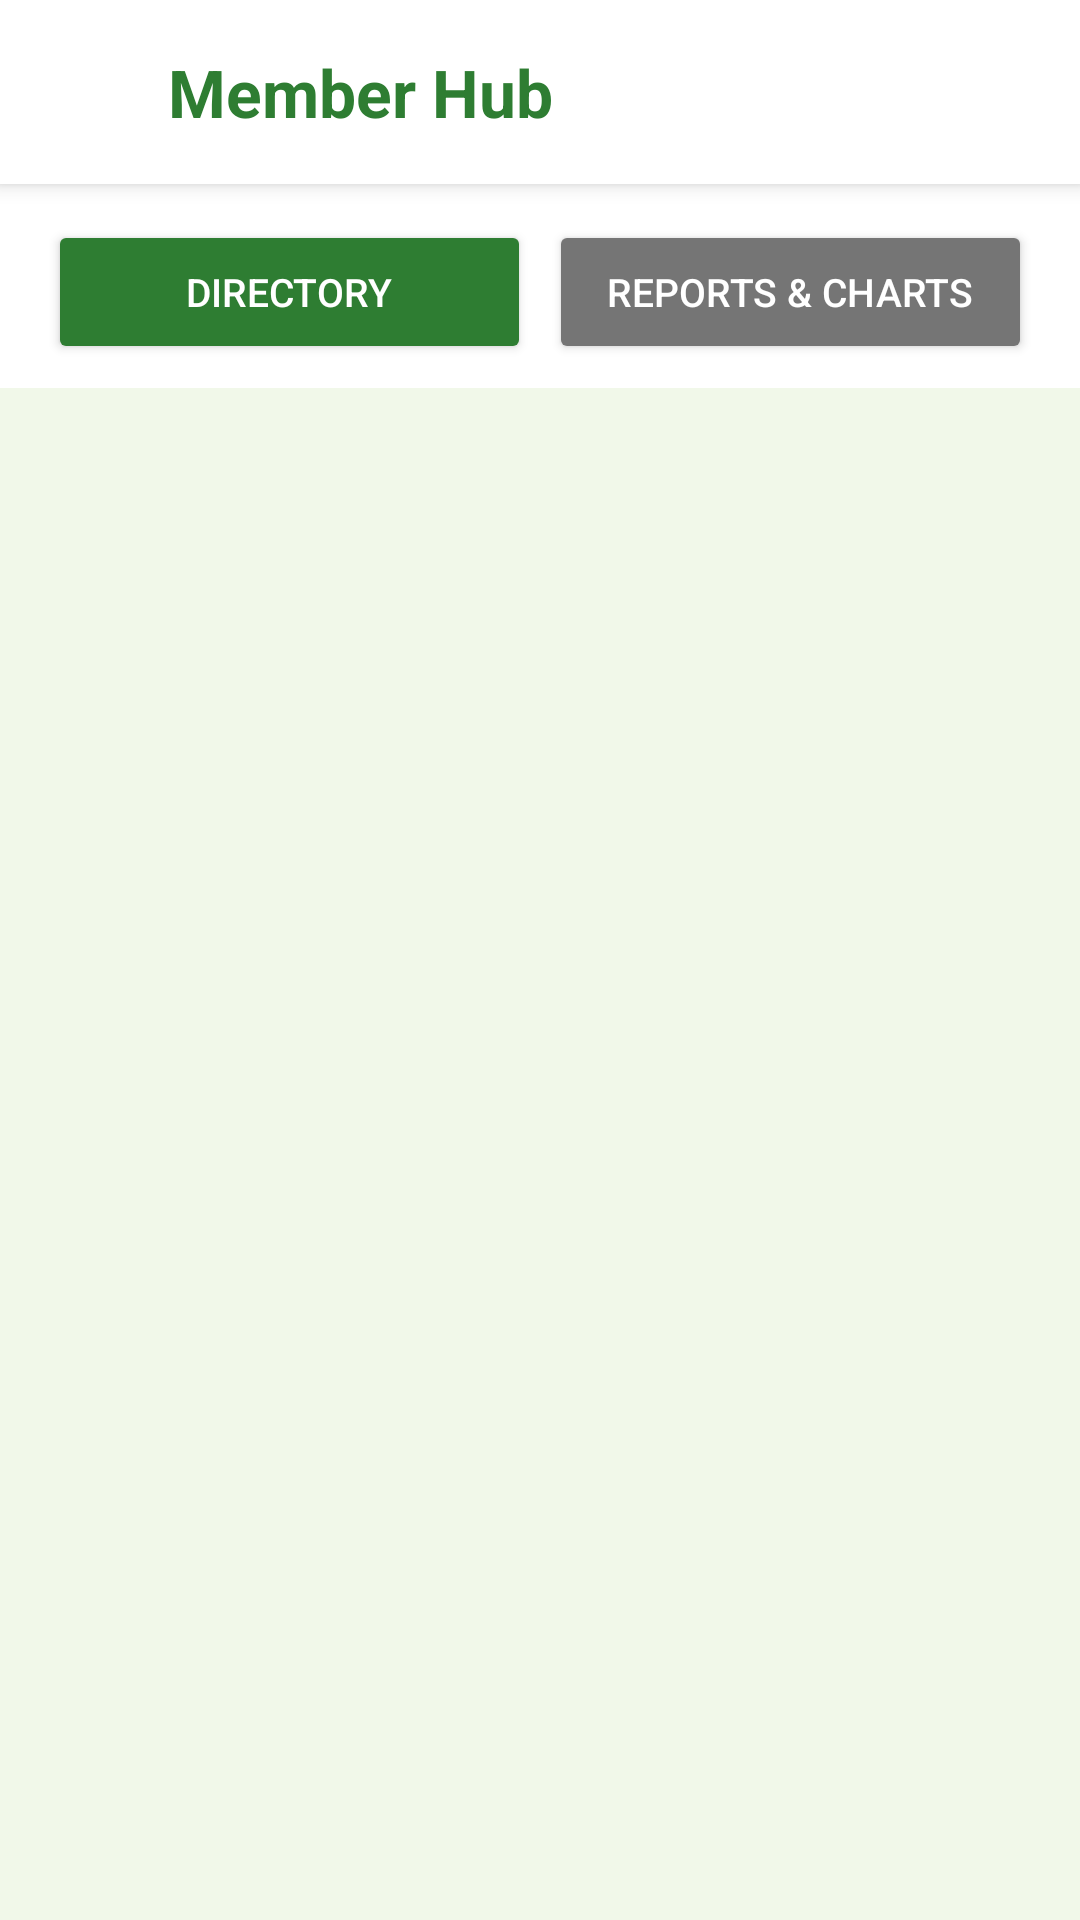

Write the Android layout XML for this screen, with the resource values it uses.
<!-- AndroidManifest.xml: application theme Theme.TripBadu -->
<!-- res/layout/activity_manage_members.xml -->
<?xml version="1.0" encoding="utf-8"?>
<LinearLayout xmlns:android="http://schemas.android.com/apk/res/android"
    android:layout_width="match_parent"
    android:layout_height="match_parent"
    android:orientation="vertical"
    android:background="@color/background">

    
    <LinearLayout
        android:layout_width="match_parent"
        android:layout_height="wrap_content"
        android:orientation="horizontal"
        android:padding="16dp"
        android:gravity="center_vertical"
        android:background="@color/surface"
        android:elevation="4dp">

        <ImageView
            android:id="@+id/ivBackMembers"
            android:layout_width="28dp"
            android:layout_height="28dp"
            android:src="@drawable/ic_arrow_back"
            android:tint="@color/on_surface"
            android:contentDescription="Back"
            android:layout_marginEnd="12dp"/>

        <TextView
            android:layout_width="0dp"
            android:layout_height="wrap_content"
            android:layout_weight="1"
            android:text="Member Hub"
            android:textSize="22sp"
            android:textStyle="bold"
            android:textColor="@color/primary"/>
    </LinearLayout>

    
    <LinearLayout
        android:layout_width="match_parent"
        android:layout_height="wrap_content"
        android:orientation="horizontal"
        android:paddingStart="16dp"
        android:paddingEnd="16dp"
        android:paddingTop="12dp"
        android:paddingBottom="8dp"
        android:background="@color/surface">

        <Button
            android:id="@+id/btnTabList"
            android:layout_width="0dp"
            android:layout_height="wrap_content"
            android:layout_weight="1"
            android:text="Directory"
            android:textSize="13sp"
            android:layout_marginEnd="6dp"
            android:backgroundTint="@color/primary"
            android:textColor="@color/on_primary"/>

        <Button
            android:id="@+id/btnTabReport"
            android:layout_width="0dp"
            android:layout_height="wrap_content"
            android:layout_weight="1"
            android:text="Reports &amp; Charts"
            android:textSize="13sp"
            android:backgroundTint="@color/text_secondary"
            android:textColor="@color/on_primary"/>
    </LinearLayout>

    
    <FrameLayout
        android:id="@+id/fragmentContainer"
        android:layout_width="match_parent"
        android:layout_height="match_parent" />

</LinearLayout>
<!-- resources referenced by this layout -->
<resources>
  <color name="background">#F1F8E9</color>
  <color name="on_primary">#FFFFFF</color>
  <color name="on_surface">#1B5E20</color>
  <color name="primary">#2E7D32</color>
  <color name="surface">#FFFFFF</color>
  <color name="text_secondary">#757575</color>
  <style name="Theme.TripBadu" parent="Base.Theme.TripBadu" />
  <style name="Base.Theme.TripBadu" parent="Theme.Material3.DayNight.NoActionBar">
          
          <item name="colorPrimary">@color/primary</item>
          <item name="colorPrimaryVariant">@color/primary_variant</item>
          <item name="colorOnPrimary">@color/on_primary</item>
          <item name="colorSecondary">@color/secondary</item>
          <item name="colorSecondaryVariant">@color/secondary_variant</item>
          <item name="colorOnSecondary">@color/on_secondary</item>
          <item name="android:windowBackground">@color/background</item>
  
          
          <item name="colorSurface">@color/surface</item>
          <item name="colorOnSurface">@color/text_primary</item>
          <item name="colorOnSurfaceVariant">@color/text_secondary</item>
          <item name="colorOutline">@color/text_secondary</item>
  
          
          <item name="android:textColorPrimary">@color/text_primary</item>
          <item name="android:textColorSecondary">@color/text_secondary</item>
          <item name="android:textColor">@color/text_primary</item>
          <item name="android:editTextColor">@color/text_primary</item>
          <item name="android:textColorHint">@color/text_secondary</item>
      </style>
  <color name="primary_variant">#1B5E20</color>
  <color name="secondary">#81C784</color>
  <color name="secondary_variant">#4CAF50</color>
  <color name="on_secondary">#000000</color>
  <color name="text_primary">#212121</color>
</resources>
